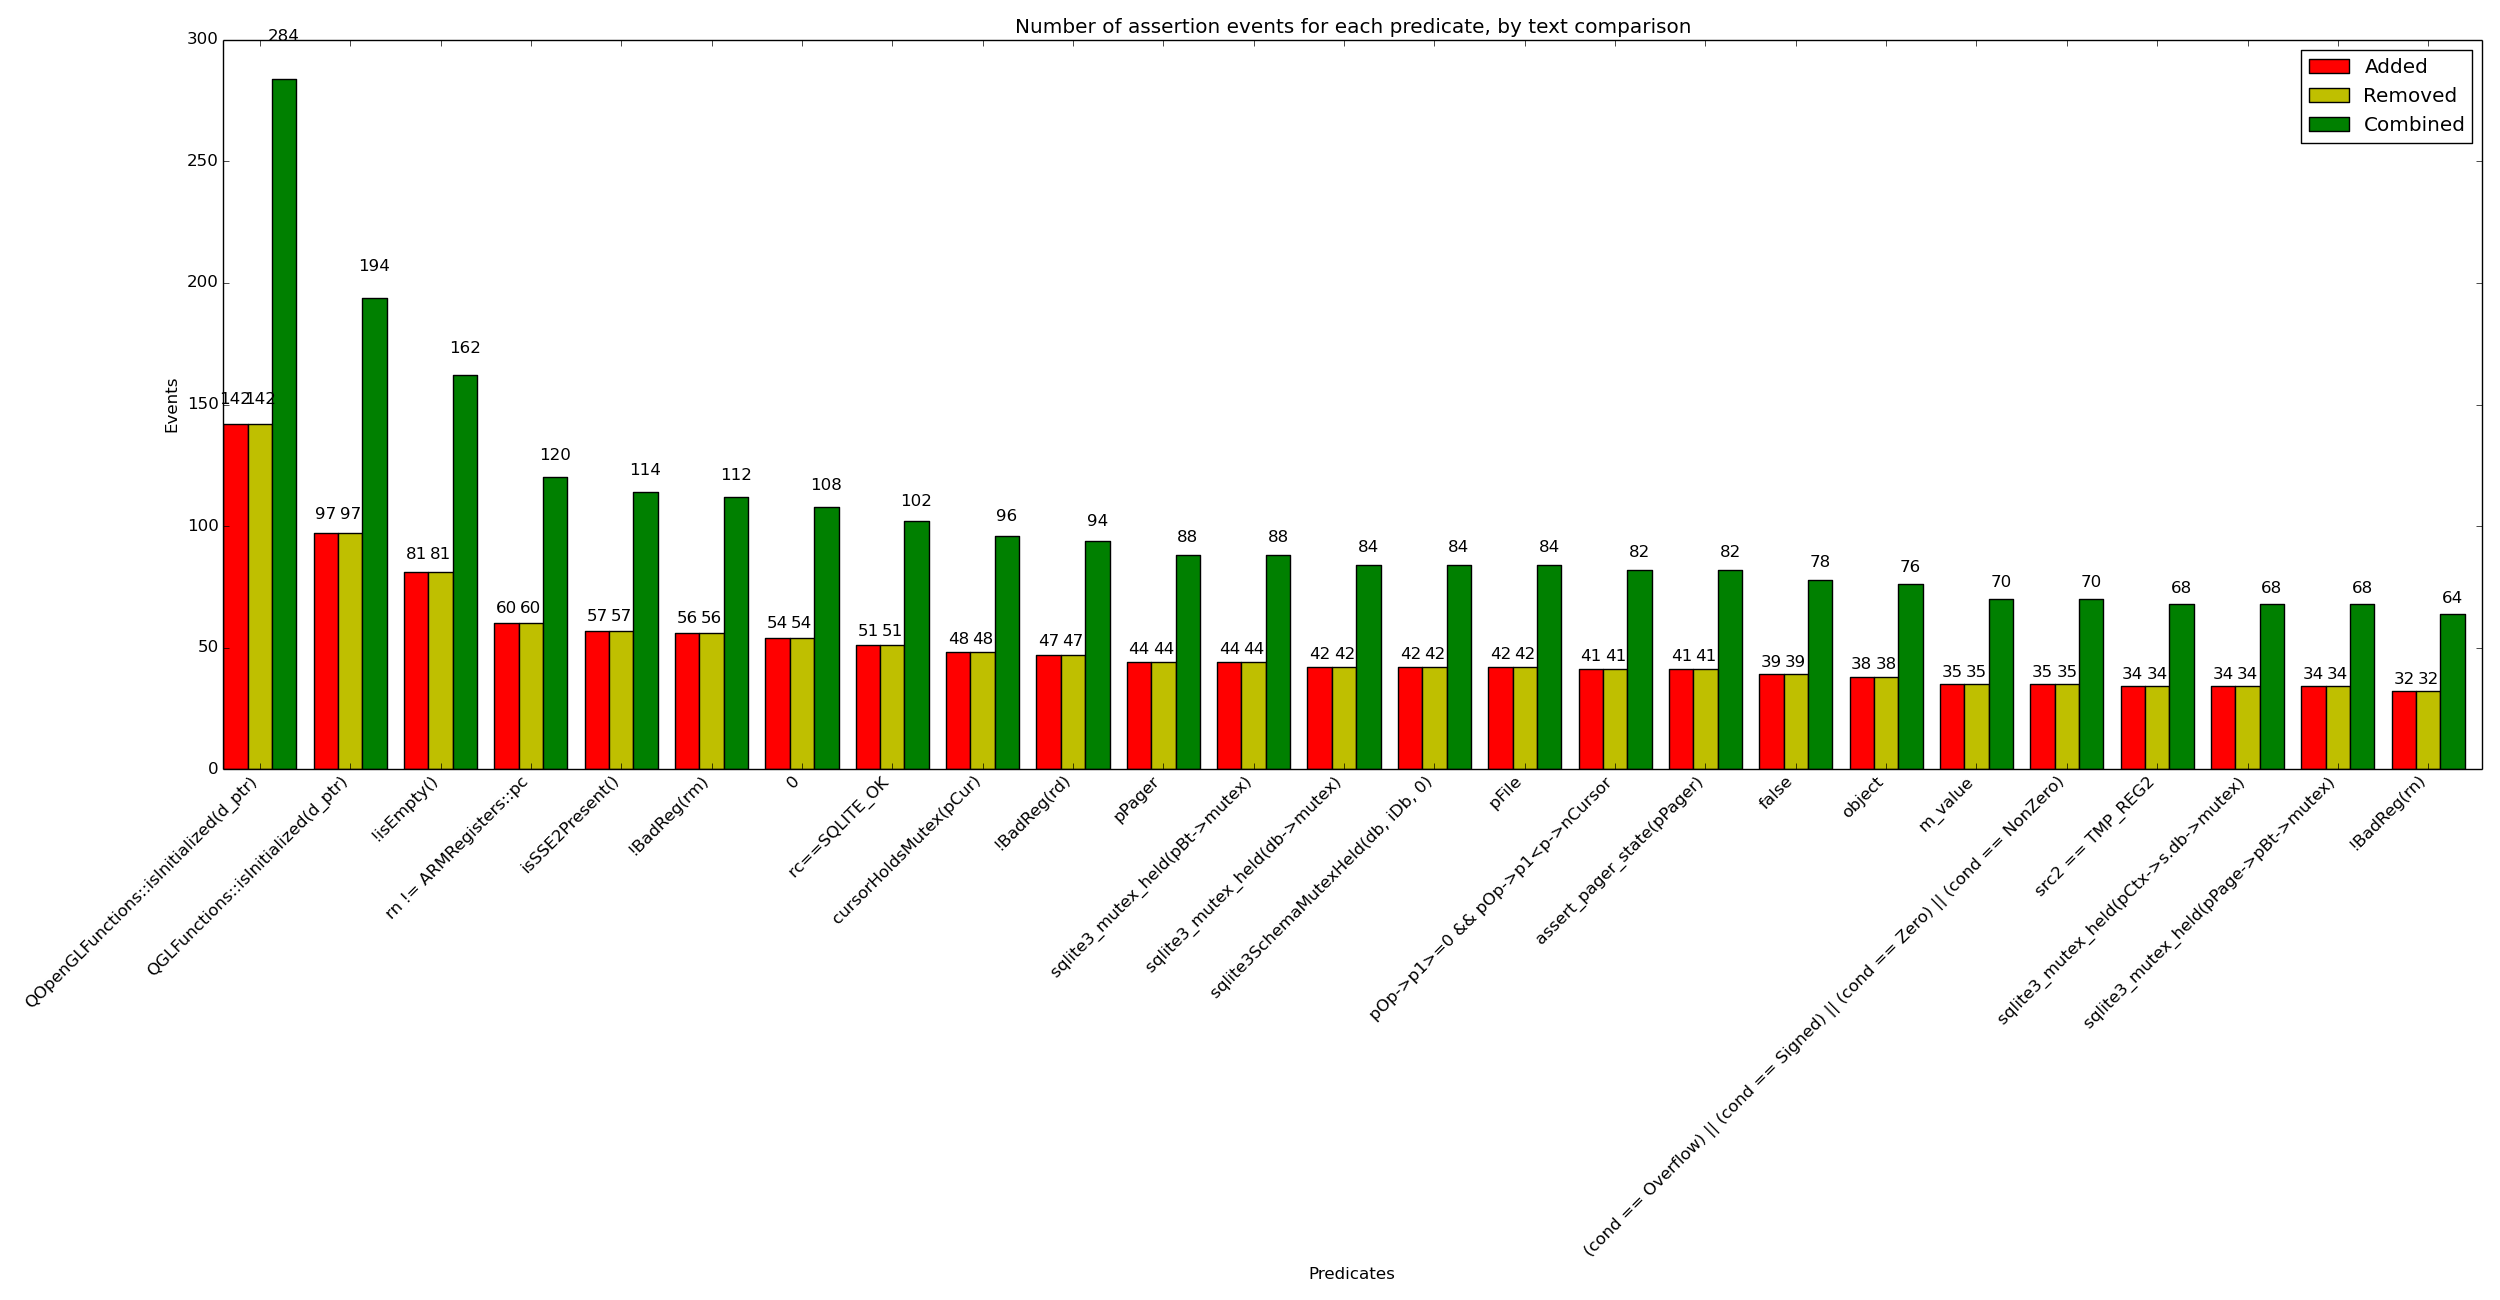

The file beside this chart, header and first rows:
x_val, y_added, y_removed, y_combined
QOpenGLFunctions::isInitialized(d_ptr), 142, 142, 284
QGLFunctions::isInitialized(d_ptr), 97, 97, 194
!isEmpty(), 81, 81, 162
rn != ARMRegisters::pc, 60, 60, 120
isSSE2Present(), 57, 57, 114
!BadReg(rm), 56, 56, 112
0, 54, 54, 108
rc==SQLITE_OK, 51, 51, 102
cursorHoldsMutex(pCur), 48, 48, 96
!BadReg(rd), 47, 47, 94
pPager, 44, 44, 88
sqlite3_mutex_held(pBt->mutex), 44, 44, 88
sqlite3_mutex_held(db->mutex), 42, 42, 84
sqlite3SchemaMutexHeld(db, iDb, 0), 42, 42, 84
pFile, 42, 42, 84
pOp->p1>=0 && pOp->p1<p->nCursor, 41, 41, 82
assert_pager_state(pPager), 41, 41, 82
false, 39, 39, 78
object, 38, 38, 76
m_value, 35, 35, 70
(cond == Overflow) || (cond == Signed) |…, 35, 35, 70
src2 == TMP_REG2, 34, 34, 68
sqlite3_mutex_held(pCtx->s.db->mutex), 34, 34, 68
sqlite3_mutex_held(pPage->pBt->mutex), 34, 34, 68
!BadReg(rn), 32, 32, 64
pMem->db==0 || sqlite3_mutex_held(pMem->…, 28, 28, 56
m_ptr, 27, 27, 54
p!=0, 27, 27, 54
node, 26, 26, 52
value, 26, 26, 52
v != 0, 25, 25, 50
!(reinterpret_cast<intptr_t>(instruction…, 24, 24, 48
!atEnd(), 24, 24, 48
!(reinterpret_cast<intptr_t>(target) & 1…, 24, 24, 48
db!=0, 23, 23, 46
!ExprHasProperty(pExpr, EP_IntValue), 23, 23, 46
arg & SLJIT_MEM, 23, 23, 46
src1 == TMP_REG1 && !(flags & SRC2_IMM), 22, 22, 44
isMainThread(), 22, 22, 44
v, 22, 22, 44
character, 21, 21, 42
argc==1, 21, 21, 42
sqlite3_mutex_held(p->db->mutex), 21, 21, 42
(cond == Zero) || (cond == NonZero), 21, 21, 42
rd != ARMRegisters::pc, 20, 20, 40
sqlite3_mutex_held(mem3.mutex), 20, 20, 40
p, 20, 20, 40
iDb>=0 && iDb<db->nDb, 20, 20, 40
pCur->eState==CURSOR_VALID, 20, 20, 40
sqlite3PagerIswriteable(pPage->pDbPage), 20, 20, 40
from.isSet(), 20, 20, 40
!pagerUseWal(pPager), 20, 20, 40
!ptr || m_ptr != ptr, 20, 20, 40
reg <= ARMRegisters::pc, 20, 20, 40
(pMem->flags & MEM_RowSet)==0, 20, 20, 40
pC!=0, 19, 19, 38
m_rareData, 19, 19, 38
!db->mallocFailed, 18, 18, 36
result, 18, 18, 36
uint(i) < uint(size()), 18, 18, 36
... 7,192 more rows
